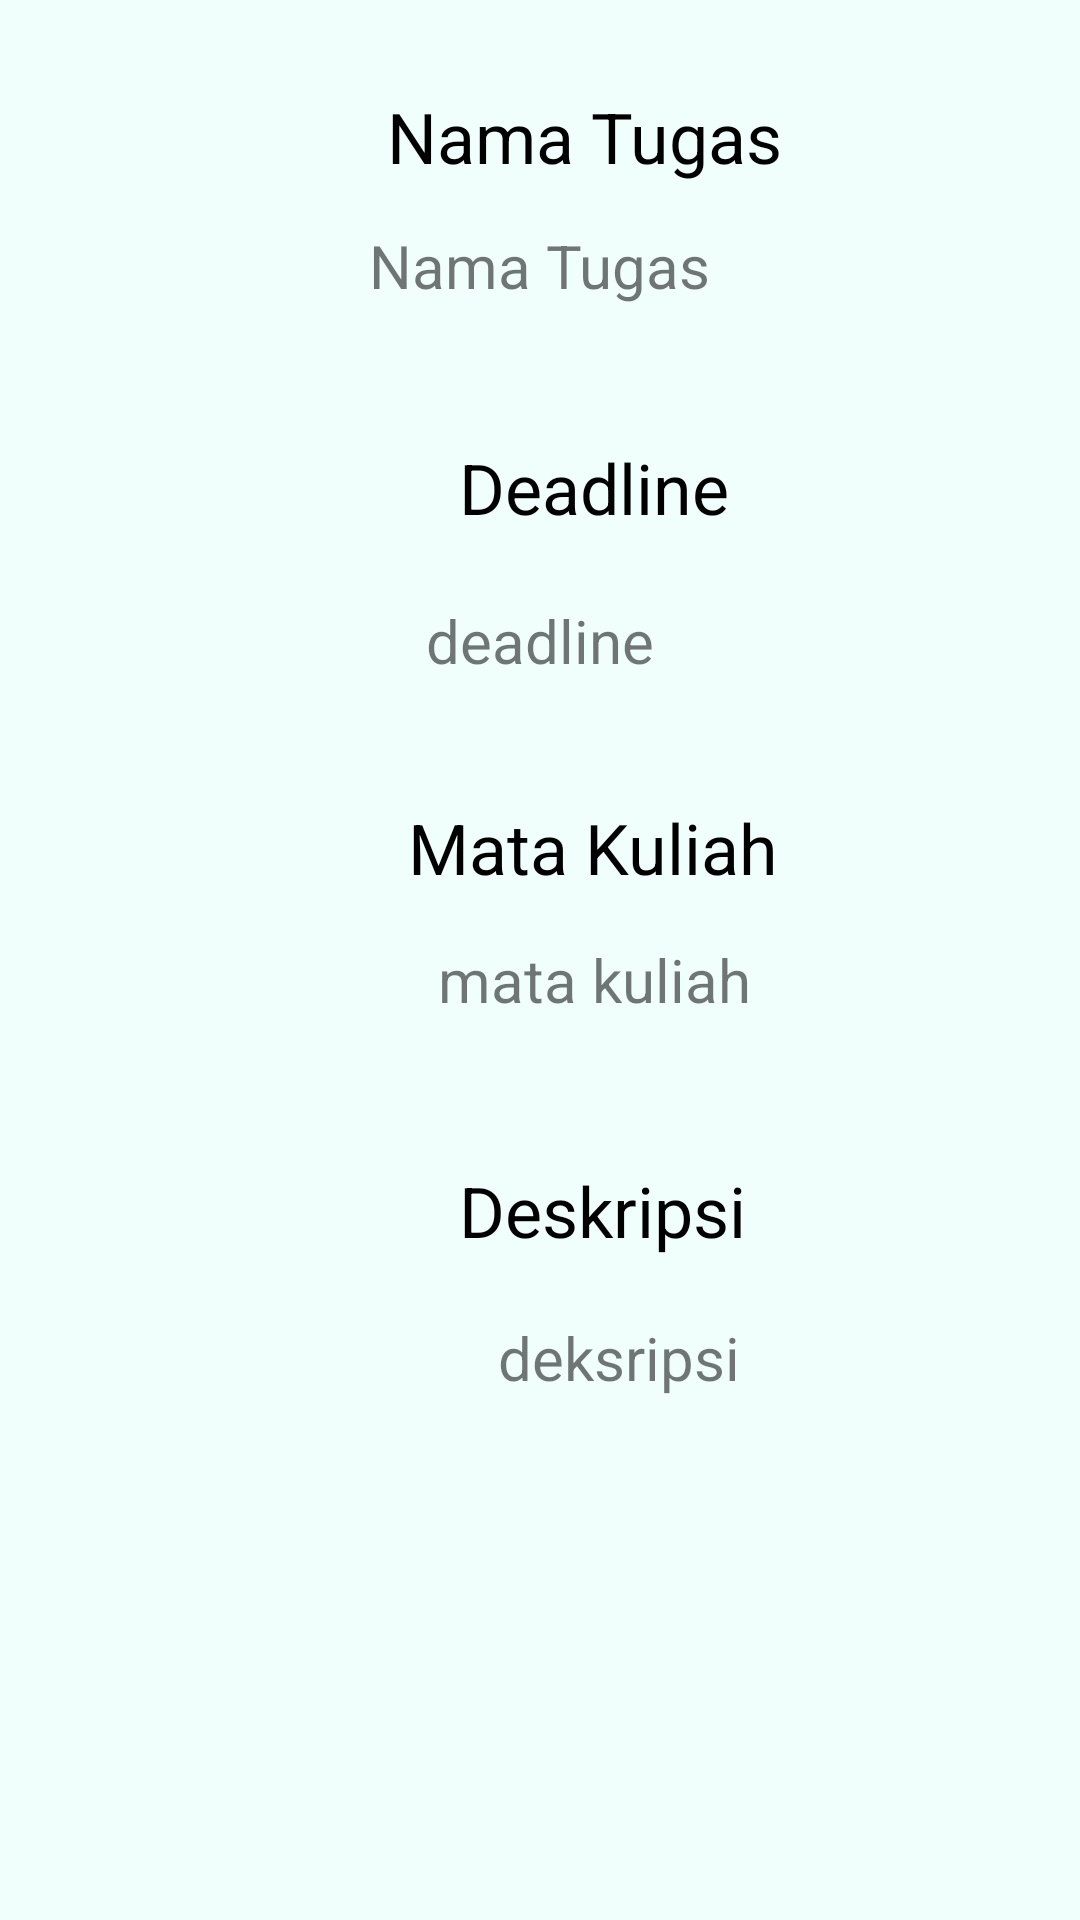

This screen was rendered from an Android layout file. Write that file and the resources it references.
<!-- AndroidManifest.xml: application theme Theme.Yodut -->
<!-- res/layout/activity_detail_tugas.xml -->
<?xml version="1.0" encoding="utf-8"?>
<RelativeLayout
    xmlns:android="http://schemas.android.com/apk/res/android"
    xmlns:app="http://schemas.android.com/apk/res-auto"
    xmlns:tools="http://schemas.android.com/tools"
    android:layout_width="match_parent"
    android:layout_height="match_parent"
    android:orientation="vertical"
    android:background="@color/background_biru_muda"
    tools:context=".DetailTugasActivity">



















    <TextView
        android:id="@+id/judulNamaTugas"
        android:layout_width="wrap_content"
        android:layout_height="wrap_content"
        android:layout_alignParentStart="true"
        android:layout_centerHorizontal="true"
        android:layout_marginStart="129dp"
        android:layout_marginTop="30dp"
        android:text="Nama Tugas"
        android:textColor="@color/black"
        android:textSize="70px" />

    <TextView
        android:id="@+id/text_nama_tugas"
        android:layout_width="wrap_content"
        android:layout_height="wrap_content"
        android:layout_below="@+id/judulNamaTugas"
        android:layout_centerHorizontal="true"
        android:layout_marginTop="14dp"
        android:text="Nama Tugas"
        android:textSize="60px" />

    <TextView
        android:id="@+id/judulDeadline"
        android:layout_width="wrap_content"
        android:layout_height="wrap_content"
        android:layout_below="@+id/text_nama_tugas"
        android:layout_alignParentStart="true"
        android:layout_centerHorizontal="true"
        android:layout_marginStart="153dp"
        android:layout_marginTop="45dp"
        android:text="Deadline"
        android:textColor="@color/black"
        android:textSize="70px" />

    <TextView
        android:id="@+id/text_deadline"
        android:layout_width="wrap_content"
        android:layout_height="wrap_content"
        android:layout_below="@+id/judulDeadline"
        android:layout_centerHorizontal="true"
        android:layout_marginTop="22dp"
        android:text="deadline"
        android:textSize="60px" />

    <TextView
        android:id="@+id/judulMataKuliah"
        android:layout_width="wrap_content"
        android:layout_height="wrap_content"
        android:layout_below="@+id/text_deadline"
        android:layout_alignParentStart="true"
        android:layout_centerHorizontal="true"
        android:layout_marginStart="136dp"
        android:layout_marginTop="40dp"
        android:text="Mata Kuliah"
        android:textColor="@color/black"
        android:textSize="70px" />

    <TextView
        android:id="@+id/text_mata_kuliah"
        android:layout_width="wrap_content"
        android:layout_height="wrap_content"
        android:layout_below="@+id/judulMataKuliah"
        android:layout_alignParentStart="true"
        android:layout_centerInParent="true"
        android:layout_marginStart="146dp"
        android:layout_marginTop="15dp"
        android:text="mata kuliah"
        android:textSize="60px" />

    <TextView
        android:id="@+id/judulDeskripsi"
        android:layout_width="wrap_content"
        android:layout_height="wrap_content"
        android:layout_below="@+id/text_mata_kuliah"
        android:layout_alignParentStart="true"
        android:layout_centerHorizontal="true"
        android:layout_marginStart="153dp"
        android:layout_marginTop="48dp"
        android:text="Deskripsi"
        android:textColor="@color/black"
        android:textSize="70px" />

    <TextView
        android:id="@+id/text_deskripsi"
        android:layout_width="wrap_content"
        android:layout_height="wrap_content"
        android:layout_below="@+id/judulDeskripsi"
        android:layout_alignParentStart="true"
        android:layout_centerHorizontal="true"
        android:layout_marginStart="166dp"
        android:layout_marginTop="20dp"
        android:text="deksripsi"
        android:textSize="60px" />


    


</RelativeLayout>
<!-- resources referenced by this layout -->
<resources>
  <color name="background_biru_muda">#F0FFFC</color>
  <color name="biru_tema">#20CAD4</color>
  <color name="black">#FF000000</color>
  <style name="Theme.Yodut" parent="Theme.MaterialComponents.DayNight.DarkActionBar">
          
          <item name="colorPrimary">@color/biru_tema</item>
          <item name="colorPrimaryVariant">@color/purple_700</item>
          <item name="colorOnPrimary">@color/white</item>
          
          <item name="colorSecondary">@color/teal_200</item>
          <item name="colorSecondaryVariant">@color/teal_700</item>
          <item name="colorOnSecondary">@color/black</item>
          
          <item name="android:statusBarColor" tools:targetApi="l">?attr/colorPrimaryVariant</item>
          
      </style>
  <color name="purple_700">#FF3700B3</color>
  <color name="white">#FFFFFFFF</color>
  <color name="teal_200">#FF03DAC5</color>
  <color name="teal_700">#FF018786</color>
</resources>
